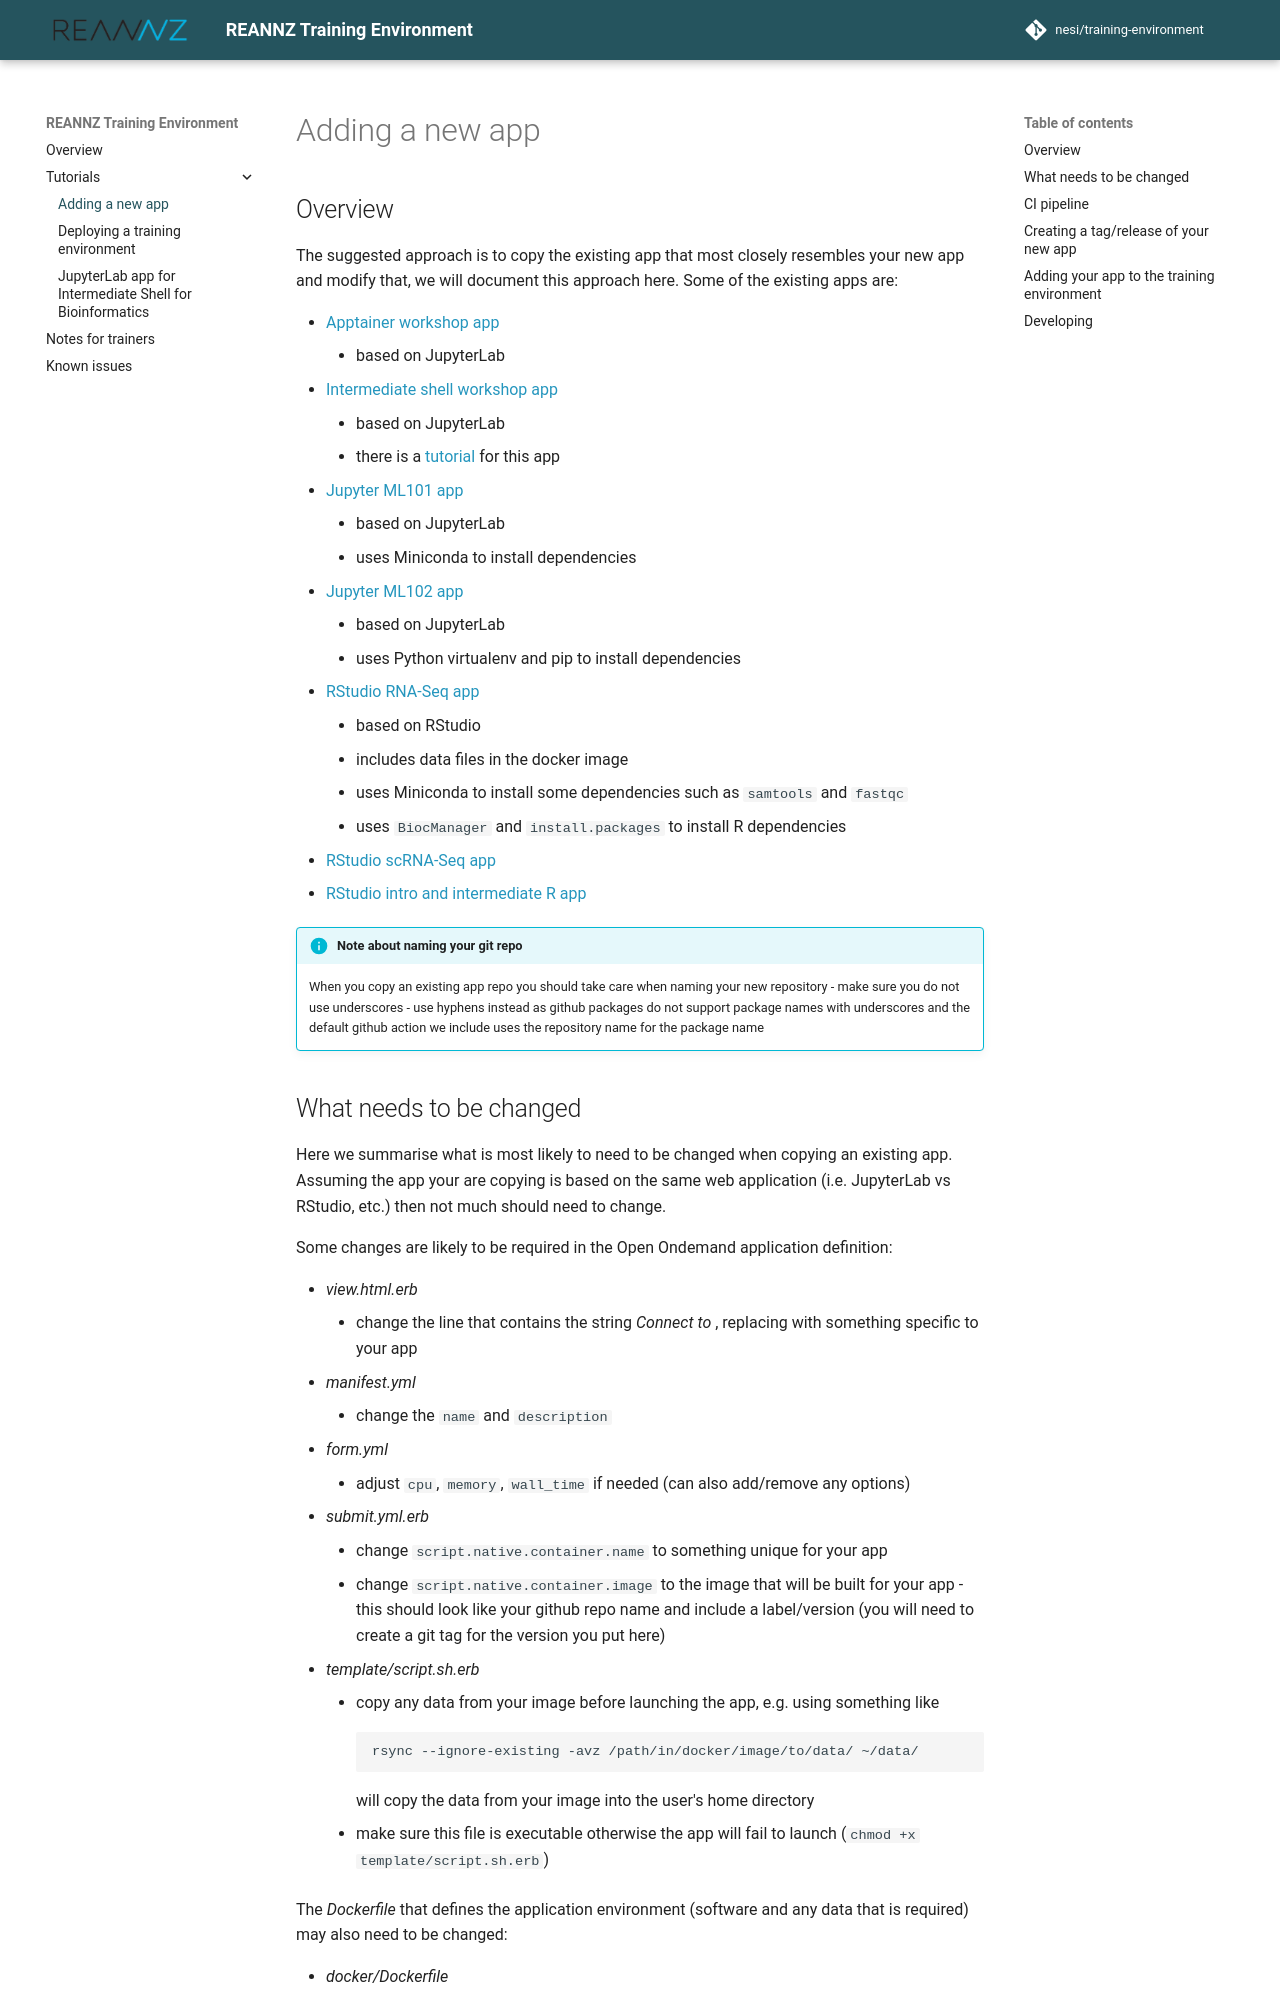

repository: nesi/training-environment · page: tutorials/adding-new-app/index.html · generator: mkdocs

# Adding a new app

## Overview

The suggested approach is to copy the existing app that most closely resembles your new app and modify that, we will document this approach here.
Some of the existing apps are:

- [Apptainer workshop app](https://github.com/nesi/training-environment-jupyter-containers-app)
    - based on JupyterLab
- [Intermediate shell workshop app](https://github.com/nesi/training-environment-jupyter-intermediate-shell-app)
    - based on JupyterLab
    - there is a [tutorial](jupyterlab-app-for-intermediate-shell-for-bioinformatics.md) for this app
- [Jupyter ML101 app](https://github.com/nesi/training-environment-jupyter-ml101-app)
    - based on JupyterLab
    - uses Miniconda to install dependencies
- [Jupyter ML102 app](https://github.com/nesi/training-environment-jupyter-ml102-app)
    - based on JupyterLab
    - uses Python virtualenv and pip to install dependencies
- [RStudio RNA-Seq app](https://github.com/nesi/training-environment-rstudio-rnaseq-app)
    - based on RStudio
    - includes data files in the docker image
    - uses Miniconda to install some dependencies such as `samtools` and `fastqc`
    - uses `BiocManager` and `install.packages` to install R dependencies
- [RStudio scRNA-Seq app](https://github.com/nesi/training-environment-rstudio-scrnaseq-app)
- [RStudio intro and intermediate R app](https://github.com/nesi/training-environment-rstudio-app)

!!! info "Note about naming your git repo"

    When you copy an existing app repo you should take care when naming your new repository - make sure you do not use underscores - use hyphens instead as github packages do not support package names with underscores and the default github action we include uses the repository name for the package name
